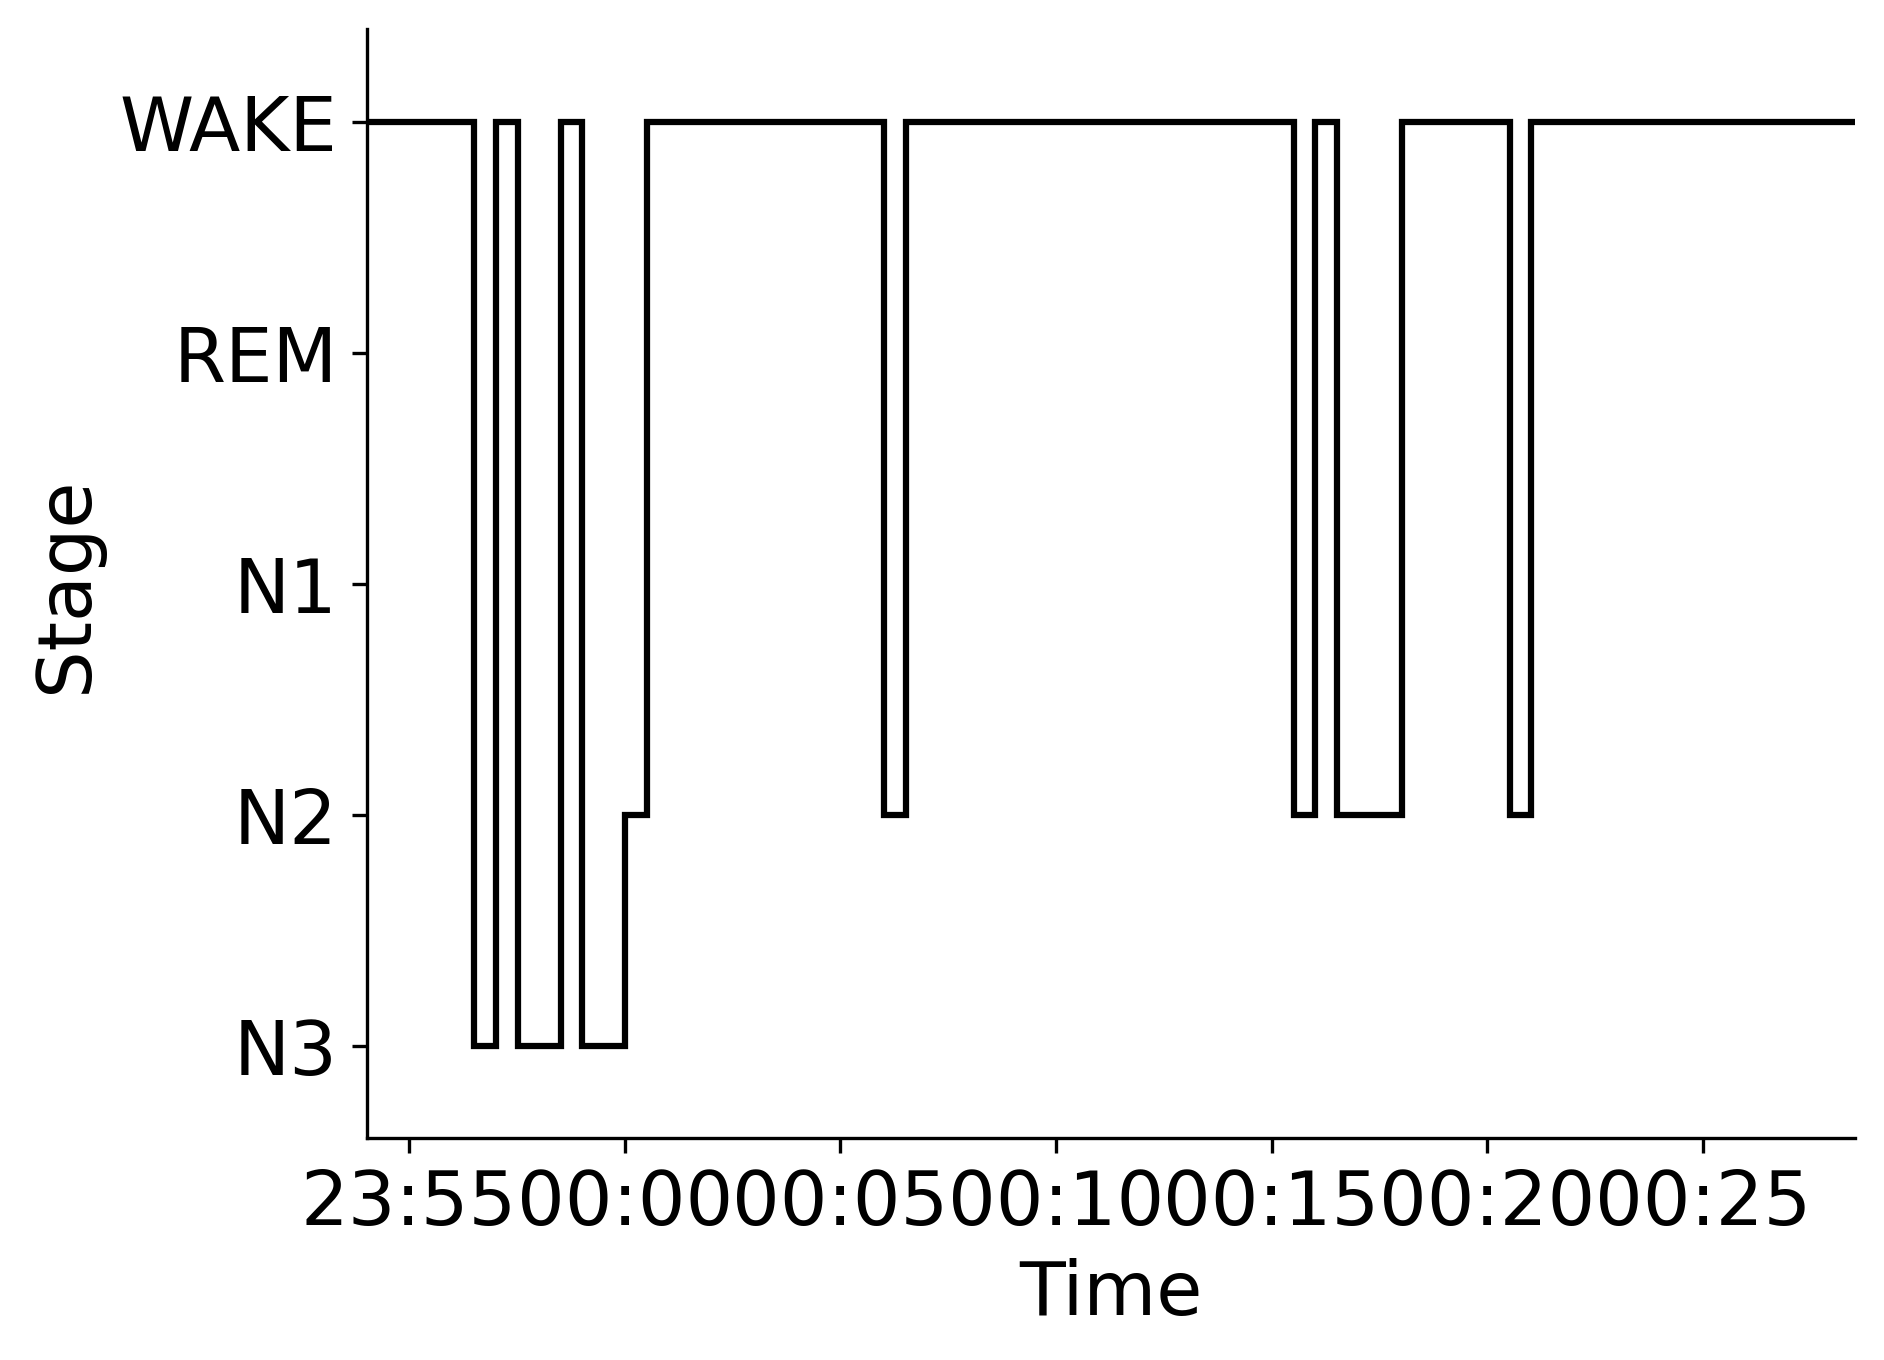

Source data for this figure (header and first rows):
Epoch, Subject, Session, Recording, RecordingEpoch, Time, Stage
0, sub-00047, ses-2, sub-00047_ses-2_task-sleep_acq-20160630T…, 0, 2016-06-29 23:54:01.016756+00:00, WAKE
1, sub-00047, ses-2, sub-00047_ses-2_task-sleep_acq-20160630T…, 1, 2016-06-29 23:54:31.016756+00:00, WAKE
2, sub-00047, ses-2, sub-00047_ses-2_task-sleep_acq-20160630T…, 2, 2016-06-29 23:55:01.016756+00:00, WAKE
3, sub-00047, ses-2, sub-00047_ses-2_task-sleep_acq-20160630T…, 3, 2016-06-29 23:55:31.016756+00:00, WAKE
4, sub-00047, ses-2, sub-00047_ses-2_task-sleep_acq-20160630T…, 4, 2016-06-29 23:56:01.016756+00:00, WAKE
5, sub-00047, ses-2, sub-00047_ses-2_task-sleep_acq-20160630T…, 5, 2016-06-29 23:56:31.016756+00:00, N3
6, sub-00047, ses-2, sub-00047_ses-2_task-sleep_acq-20160630T…, 6, 2016-06-29 23:57:01.016756+00:00, WAKE
7, sub-00047, ses-2, sub-00047_ses-2_task-sleep_acq-20160630T…, 7, 2016-06-29 23:57:31.016756+00:00, N3
8, sub-00047, ses-2, sub-00047_ses-2_task-sleep_acq-20160630T…, 8, 2016-06-29 23:58:01.016756+00:00, N3
9, sub-00047, ses-2, sub-00047_ses-2_task-sleep_acq-20160630T…, 9, 2016-06-29 23:58:31.016756+00:00, WAKE
10, sub-00047, ses-2, sub-00047_ses-2_task-sleep_acq-20160630T…, 10, 2016-06-29 23:59:01.016756+00:00, N3
11, sub-00047, ses-2, sub-00047_ses-2_task-sleep_acq-20160630T…, 11, 2016-06-29 23:59:31.016756+00:00, N3
12, sub-00047, ses-2, sub-00047_ses-2_task-sleep_acq-20160630T…, 12, 2016-06-30 00:00:01.016756+00:00, N2
13, sub-00047, ses-2, sub-00047_ses-2_task-sleep_acq-20160630T…, 13, 2016-06-30 00:00:31.016756+00:00, WAKE
14, sub-00047, ses-2, sub-00047_ses-2_task-sleep_acq-20160630T…, 14, 2016-06-30 00:01:01.016756+00:00, WAKE
15, sub-00047, ses-2, sub-00047_ses-2_task-sleep_acq-20160630T…, 15, 2016-06-30 00:01:31.016756+00:00, WAKE
16, sub-00047, ses-2, sub-00047_ses-2_task-sleep_acq-20160630T…, 16, 2016-06-30 00:02:01.016756+00:00, WAKE
17, sub-00047, ses-2, sub-00047_ses-2_task-sleep_acq-20160630T…, 17, 2016-06-30 00:02:31.016756+00:00, WAKE
18, sub-00047, ses-2, sub-00047_ses-2_task-sleep_acq-20160630T…, 18, 2016-06-30 00:03:01.016756+00:00, WAKE
19, sub-00047, ses-2, sub-00047_ses-2_task-sleep_acq-20160630T…, 19, 2016-06-30 00:03:31.016756+00:00, WAKE
20, sub-00047, ses-2, sub-00047_ses-2_task-sleep_acq-20160630T…, 20, 2016-06-30 00:04:01.016756+00:00, WAKE
21, sub-00047, ses-2, sub-00047_ses-2_task-sleep_acq-20160630T…, 21, 2016-06-30 00:04:31.016756+00:00, WAKE
22, sub-00047, ses-2, sub-00047_ses-2_task-sleep_acq-20160630T…, 22, 2016-06-30 00:05:01.016756+00:00, WAKE
23, sub-00047, ses-2, sub-00047_ses-2_task-sleep_acq-20160630T…, 23, 2016-06-30 00:05:31.016756+00:00, WAKE
24, sub-00047, ses-2, sub-00047_ses-2_task-sleep_acq-20160630T…, 24, 2016-06-30 00:06:01.016756+00:00, N2
25, sub-00047, ses-2, sub-00047_ses-2_task-sleep_acq-20160630T…, 25, 2016-06-30 00:06:31.016756+00:00, WAKE
26, sub-00047, ses-2, sub-00047_ses-2_task-sleep_acq-20160630T…, 26, 2016-06-30 00:07:01.016756+00:00, WAKE
27, sub-00047, ses-2, sub-00047_ses-2_task-sleep_acq-20160630T…, 27, 2016-06-30 00:07:31.016756+00:00, WAKE
28, sub-00047, ses-2, sub-00047_ses-2_task-sleep_acq-20160630T…, 28, 2016-06-30 00:08:01.016756+00:00, WAKE
29, sub-00047, ses-2, sub-00047_ses-2_task-sleep_acq-20160630T…, 29, 2016-06-30 00:08:31.016756+00:00, WAKE
30, sub-00047, ses-2, sub-00047_ses-2_task-sleep_acq-20160630T…, 30, 2016-06-30 00:09:01.016756+00:00, WAKE
31, sub-00047, ses-2, sub-00047_ses-2_task-sleep_acq-20160630T…, 31, 2016-06-30 00:09:31.016756+00:00, WAKE
32, sub-00047, ses-2, sub-00047_ses-2_task-sleep_acq-20160630T…, 32, 2016-06-30 00:10:01.016756+00:00, WAKE
33, sub-00047, ses-2, sub-00047_ses-2_task-sleep_acq-20160630T…, 33, 2016-06-30 00:10:31.016756+00:00, WAKE
34, sub-00047, ses-2, sub-00047_ses-2_task-sleep_acq-20160630T…, 34, 2016-06-30 00:11:01.016756+00:00, WAKE
35, sub-00047, ses-2, sub-00047_ses-2_task-sleep_acq-20160630T…, 35, 2016-06-30 00:11:31.016756+00:00, WAKE
36, sub-00047, ses-2, sub-00047_ses-2_task-sleep_acq-20160630T…, 36, 2016-06-30 00:12:01.016756+00:00, WAKE
37, sub-00047, ses-2, sub-00047_ses-2_task-sleep_acq-20160630T…, 37, 2016-06-30 00:12:31.016756+00:00, WAKE
38, sub-00047, ses-2, sub-00047_ses-2_task-sleep_acq-20160630T…, 38, 2016-06-30 00:13:01.016756+00:00, WAKE
39, sub-00047, ses-2, sub-00047_ses-2_task-sleep_acq-20160630T…, 39, 2016-06-30 00:13:31.016756+00:00, WAKE
40, sub-00047, ses-2, sub-00047_ses-2_task-sleep_acq-20160630T…, 40, 2016-06-30 00:14:01.016756+00:00, WAKE
41, sub-00047, ses-2, sub-00047_ses-2_task-sleep_acq-20160630T…, 41, 2016-06-30 00:14:31.016756+00:00, WAKE
42, sub-00047, ses-2, sub-00047_ses-2_task-sleep_acq-20160630T…, 42, 2016-06-30 00:15:01.016756+00:00, WAKE
43, sub-00047, ses-2, sub-00047_ses-2_task-sleep_acq-20160630T…, 43, 2016-06-30 00:15:31.016756+00:00, N2
44, sub-00047, ses-2, sub-00047_ses-2_task-sleep_acq-20160630T…, 44, 2016-06-30 00:16:01.016756+00:00, WAKE
45, sub-00047, ses-2, sub-00047_ses-2_task-sleep_acq-20160630T…, 45, 2016-06-30 00:16:31.016756+00:00, N2
46, sub-00047, ses-2, sub-00047_ses-2_task-sleep_acq-20160630T…, 46, 2016-06-30 00:17:01.016756+00:00, N2
47, sub-00047, ses-2, sub-00047_ses-2_task-sleep_acq-20160630T…, 47, 2016-06-30 00:17:31.016756+00:00, N2
48, sub-00047, ses-2, sub-00047_ses-2_task-sleep_acq-20160630T…, 48, 2016-06-30 00:18:01.016756+00:00, WAKE
49, sub-00047, ses-2, sub-00047_ses-2_task-sleep_acq-20160630T…, 49, 2016-06-30 00:18:31.016756+00:00, WAKE
50, sub-00047, ses-2, sub-00047_ses-2_task-sleep_acq-20160630T…, 50, 2016-06-30 00:19:01.016756+00:00, WAKE
51, sub-00047, ses-2, sub-00047_ses-2_task-sleep_acq-20160630T…, 51, 2016-06-30 00:19:31.016756+00:00, WAKE
52, sub-00047, ses-2, sub-00047_ses-2_task-sleep_acq-20160630T…, 52, 2016-06-30 00:20:01.016756+00:00, WAKE
53, sub-00047, ses-2, sub-00047_ses-2_task-sleep_acq-20160630T…, 53, 2016-06-30 00:20:31.016756+00:00, N2
54, sub-00047, ses-2, sub-00047_ses-2_task-sleep_acq-20160630T…, 54, 2016-06-30 00:21:01.016756+00:00, WAKE
55, sub-00047, ses-2, sub-00047_ses-2_task-sleep_acq-20160630T…, 55, 2016-06-30 00:21:31.016756+00:00, WAKE
56, sub-00047, ses-2, sub-00047_ses-2_task-sleep_acq-20160630T…, 56, 2016-06-30 00:22:01.016756+00:00, WAKE
57, sub-00047, ses-2, sub-00047_ses-2_task-sleep_acq-20160630T…, 57, 2016-06-30 00:22:31.016756+00:00, WAKE
58, sub-00047, ses-2, sub-00047_ses-2_task-sleep_acq-20160630T…, 58, 2016-06-30 00:23:01.016756+00:00, WAKE
59, sub-00047, ses-2, sub-00047_ses-2_task-sleep_acq-20160630T…, 59, 2016-06-30 00:23:31.016756+00:00, WAKE
... 9 more rows
